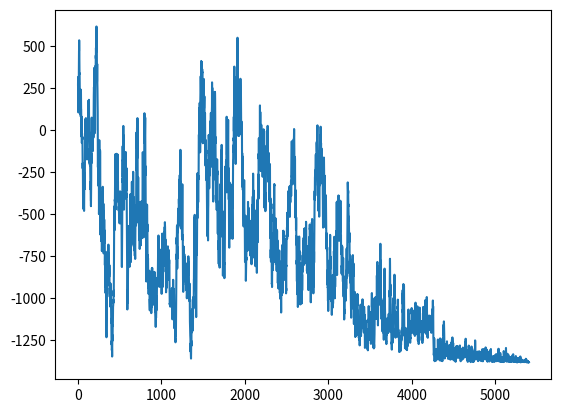

The matplotlib source for this figure:
import numpy as np
import random
import matplotlib.pyplot as plt

random.seed(0)

class AnnealingProblem:
    def __init__(self, lowerBound, upperBound, steps, neighborRange, dimensions, x0):
        self.lowerBounds = lowerBounds
        self.upperBounds = upperBounds
        self.steps = steps
        self.neighborRange = neighborRange
        self.dimensions = dimensions
        self.x0 = x0

    def schwefel(self, x):
        sum = 0
        for i in range(x.size):
            sum += -x[i]*np.sin(np.sqrt(abs(x[i])))
        return sum

    def acceptance(self, E0, E1, temperature):
        if E1<E0:
            return 1
        else:
            return np.exp((E0-E1)/temperature)

    def annealingSchedule(self, k):
        return T0*alpha**k

    def simulatedAnnealing(self):
        functionCalls = 0
        state = self.x0
        objectiveList = np.array([self.schwefel(self.x0)])

        for k in range(steps):
            temperature = self.annealingSchedule(k)
            newState = np.zeros(self.dimensions)
            validState = False
            while not validState:
                for i in range(self.dimensions):
                    offset = random.uniform(-self.neighborRange, self.neighborRange)
                    newState[i] = state[i] + offset
                if self.isNewStateinBounds(newState):
                    validState = True
            newStateObjective = self.schwefel(newState)
            if self.acceptance(objectiveList[-1], newStateObjective, temperature) >= random.uniform(0,1):
                state = newState
                objectiveList = np.append(objectiveList, newStateObjective)

        print(state)
        print(objectiveList[-1])
        plt.plot(objectiveList)
        plt.show()

    def isNewStateinBounds(self, x):
        for i in range(len(x)):
            if x[i] < self.lowerBounds[i] or x[i] > self.upperBounds[i]:
                return False
        return True

    def run(self, T0, alpha):
        self.T0 = T0
        self.alpha = alpha
        self.simulatedAnnealing()

# problem setup
n = 5
lowerBounds = -500*np.ones(n)
upperBounds = 500*np.ones(n)
steps = 10000
neighborRange = 10

T0 = 2000
alpha = 0.9992

initialGuess = np.zeros(n)
for i in range(n):
    initialGuess[i] = random.uniform(lowerBounds[i], upperBounds[i])


problem = AnnealingProblem(lowerBounds, upperBounds, steps, neighborRange, 5, initialGuess)
problem.run(T0, alpha)


            
# Notes on choices of variables:
# currently using an exponential decay for annealing schedule
# n=2 results
# coolingRate | neighborDistance | notes
# 1000        | 10               | global max avoided, local min found
# 1000        | 100              | irratic graph, no min found (yet...)              
# 1200        | 10               | global min found
# 100         | 10               | irratic, no min found
# 2500        | 10               | local min found quickly, global min not found
# global min appears to be -837.925 for n=2
# 
# n=5 results:
# min should be 2094.9145
# global min of -1753.41 (best so far...)
#
#
#

